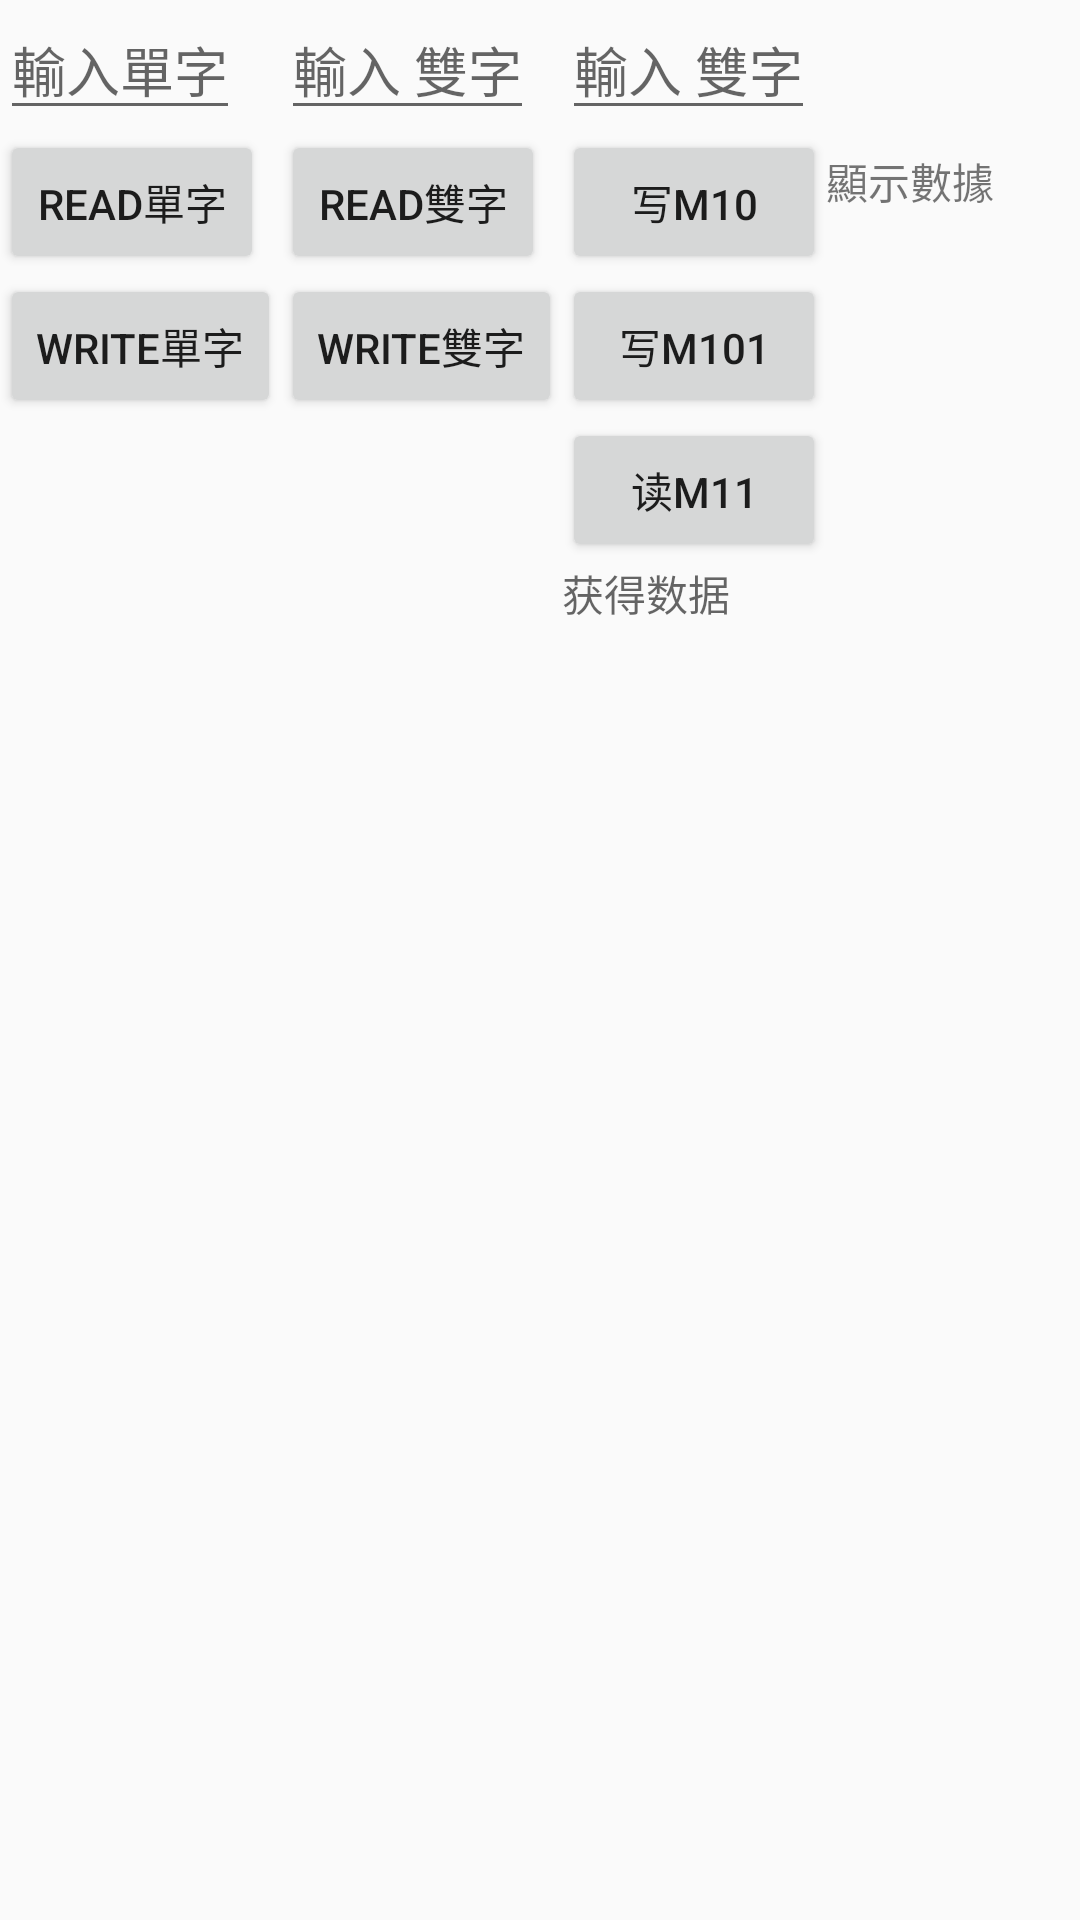

Android layout source for this screen:
<!-- AndroidManifest.xml: application theme AppTheme -->
<!-- res/layout/activity_main.xml -->
<LinearLayout xmlns:android="http://schemas.android.com/apk/res/android"
    xmlns:tools="http://schemas.android.com/tools"
    android:layout_width="match_parent"
    android:layout_height="match_parent"
    android:orientation="horizontal"
    >
<LinearLayout 
    android:layout_height="wrap_content"
    android:layout_width="wrap_content"
    android:orientation="vertical"
    >
    <EditText 
                android:id="@+id/et_test_1"
        android:layout_width="wrap_content"
        android:layout_height="wrap_content"
        android:hint="輸入單字"
        />
    <Button 
        android:layout_width="wrap_content"
        android:layout_height="wrap_content"
        android:text="read單字"
        android:id="@+id/btn_test_1"/>
     <Button 
        android:layout_width="wrap_content"
        android:layout_height="wrap_content"
        android:text="write單字"
        android:id="@+id/btn_test_2"/>
    
</LinearLayout>
<LinearLayout 
    android:layout_height="wrap_content"
    android:layout_width="wrap_content"
    android:orientation="vertical"
    >
    <EditText 
                android:id="@+id/et_test_2"
        android:layout_width="wrap_content"
        android:layout_height="wrap_content"
        android:hint="輸入 雙字"
        />
    <Button 
        android:layout_width="wrap_content"
        android:layout_height="wrap_content"
        android:text="read雙字"
       android:id="@+id/btn_test_3"/>
     <Button 
        android:layout_width="wrap_content"
        android:layout_height="wrap_content"
        android:text="write雙字"
       android:id="@+id/btn_test_4"/>
    
</LinearLayout>
<LinearLayout 
    android:layout_height="wrap_content"
    android:layout_width="wrap_content"
    android:orientation="vertical"
    >
    <EditText 
                android:id="@+id/et_test_3"
        android:layout_width="wrap_content"
        android:layout_height="wrap_content"
        android:inputType="number"
        android:hint="輸入 雙字"
        />
    <Button 
        android:layout_width="wrap_content"
        android:layout_height="wrap_content"
        android:text="写M10"
       android:id="@+id/btn_test_5"/>
     <Button 
        android:layout_width="wrap_content"
        android:layout_height="wrap_content"
        android:text="写M101"
       android:id="@+id/btn_test_6"/>
     <Button 
        android:layout_width="wrap_content"
        android:layout_height="wrap_content"
        android:text="读m11"
       android:id="@+id/btn_test_7"/>
        <TextView 
                android:id="@+id/m_test_show"
        android:layout_width="wrap_content"
        android:layout_height="wrap_content"
        android:hint="获得数据"
        />
</LinearLayout>
<TextView 
    android:layout_marginTop="50dp"
    android:id="@+id/tv_test_show"
    android:layout_height="wrap_content"
    android:layout_width="wrap_content"
    android:text="顯示數據"/>

</LinearLayout>
<!-- resources referenced by this layout -->
<resources>
  <style name="AppTheme" parent="Theme.AppCompat.Light.DarkActionBar">
          
          <item name="colorPrimary">@color/colorPrimary</item>
          <item name="colorPrimaryDark">@color/colorPrimaryDark</item>
          <item name="colorAccent">@color/colorAccent</item>
          <item name="windowActionBar">false</item>
          <item name="windowNoTitle">true</item>
          <item name="android:windowFullscreen">true</item>
      </style>
  <!-- not gathered from this repository: default colours our renderer supplied (Android Studio template values) -->
  <color name="colorPrimary">#FF6200EE</color>
  <color name="colorPrimaryDark">#FF3700B3</color>
  <color name="colorAccent">#FF03DAC5</color>
</resources>
